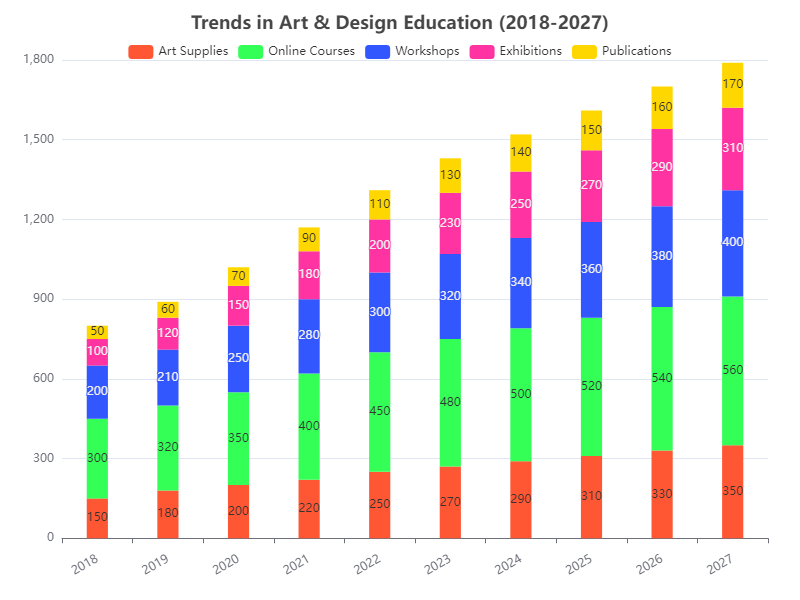

The data file committed next to this chart (first rows):
Year, Art Supplies, Online Courses, Workshops, Exhibitions, Publications
2018, 150, 300, 200, 100, 50
2019, 180, 320, 210, 120, 60
2020, 200, 350, 250, 150, 70
2021, 220, 400, 280, 180, 90
2022, 250, 450, 300, 200, 110
2023, 270, 480, 320, 230, 130
2024, 290, 500, 340, 250, 140
2025, 310, 520, 360, 270, 150
2026, 330, 540, 380, 290, 160
2027, 350, 560, 400, 310, 170
